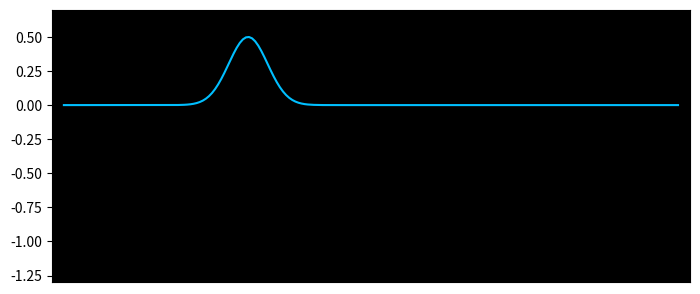

Source code (Python): (Note: this script raises an exception after producing the figure.)
# Wave Equation 1D ( Energy in String Wave) :- ________________________________

#Importing Libraries 
import numpy as np
import matplotlib.pyplot as plt
from numpy import sin,cos,exp,pi
from matplotlib.animation import FuncAnimation



#______________________________

#Variables
n=700 # Time Steps
m=200 # Space Divisions
c=1 # Speed of wave 
t=np.linspace(0,1.8,n)#Time
x=np.linspace(0,1,m) #Space
h=t[1]-t[0] #Time Division
k=x[1]-x[0]#Space Division
a=(h**2)*(c**2)*(k**(-2))

#Displacement of string particle in transverse direction
y=np.zeros((n,m))
v0=np.zeros(m) #Initial Velocity



#______________________________

#Finite Difference Method
#Initial Conditions and Boundary Conditions
for j in range(m):
	y[0,j]=0.5*exp(-500*(x[j]-0.3)**2)
	y[1,j]=0.5*exp(-500*(x[j]-0.3)**2)


#Main Iteration Loop
for i in range(1,n-1):
	for j in range(1,m-1):
		y[i+1,j]=2*(1-a)*y[i,j]+a*(y[i,j+1]+y[i,j-1])-y[i-1,j]


#Calculating Total Energy for each element at each instant of time 
yx=np.zeros((n-1,m-1)) #dy/dx
yt=np.zeros((n-1,m-1)) #dy/dt
for i in range(1,n):
	for j in range(1,m):
		yx[i-1,j-1]=(y[i,j]-y[i,j-1])*k**(-1)
		yt[i-1,j-1]=(y[i,j]-y[i-1,j])*h**(-1)

#Total Energy
E=(((c**2)*yx**2+yt**2)*k)-0.8
x0=x[1:m] #Erasing x[0]



#______________________________

#Animation
fig=plt.figure()
ax = fig.add_axes([0.0005,0.211,0.998,0.568])
ax.set_facecolor('black')
ax.set_xticks([])
ax.set_xlim(-0.02,1.02)
ax.set_ylim(-1.3,0.7)
point,=ax.plot([],[],'yo',markersize=10)
line,=ax.plot([],[],color='deepskyblue')
energy,=ax.plot([],[],color='lightcoral')

s=5
def animate(i):
	A=line.set_data(x,y[i+1,:])
	B=point.set_data(1,0)
	C=energy.set_data(x0,E[i,:])
	return line,energy,point
	
anim = FuncAnimation(fig, animate, frames = n, interval = 10, blit = True)


plt.show()